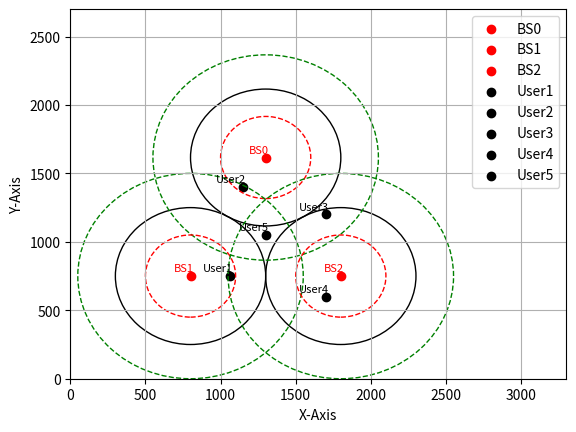

The matplotlib source for this figure:

import matplotlib.pyplot as plt
import matplotlib.patches as patches

# BS坐标
BS0_loc_draw = (1300, 1616)
BS1_loc_draw = (800, 750)
BS2_loc_draw = (1800, 750)

# 用户坐标
user1_loc_draw = (1065,750)#BS1，BS2
user2_loc_draw = (1150,1400)#BS0，BS1
user3_loc_draw = (1700,1200)#BS0，BS2
user4_loc_draw = (1700,600)#
user5_loc_draw = (1300,1050)#BS0，BS1，BS2

# 创建一个新的绘图
fig, ax = plt.subplots()

# 绘制BS坐标
#for BS
global r_init #基站覆盖半径
r_init= 500
r_fast = r_init
plt.scatter(*BS0_loc_draw, color='red', label='BS0', marker='o')
plt.scatter(*BS1_loc_draw, color='red', label='BS1', marker='o')
plt.scatter(*BS2_loc_draw, color='red', label='BS2', marker='o')

# 绘制用户坐标
plt.scatter(*user1_loc_draw, color='black', label='User1', marker='o')
plt.scatter(*user2_loc_draw, color='black', label='User2', marker='o')
plt.scatter(*user3_loc_draw, color='black', label='User3', marker='o')
plt.scatter(*user4_loc_draw, color='black', label='User4', marker='o')
plt.scatter(*user5_loc_draw, color='black', label='User5', marker='o')

#绘制圆
circle_BS0 = patches.Circle(BS0_loc_draw, radius=r_init, fill=False, color='black', linestyle='solid')
circle_BS1 = patches.Circle(BS1_loc_draw, radius=r_init, fill=False, color='black', linestyle='solid')
circle_BS2 = patches.Circle(BS2_loc_draw, radius=r_init, fill=False, color='black', linestyle='solid')

#BS0 Zooming 圆大小
circle_BS0_in = patches.Circle(BS0_loc_draw, radius=300, fill=False, color='red', linestyle='dashed')
circle_BS0_out = patches.Circle(BS0_loc_draw, radius=750, fill=False, color='green', linestyle='dashed')

#BS1 Zooming 圆大小
circle_BS1_in = patches.Circle(BS1_loc_draw, radius=300, fill=False, color='red', linestyle='dashed')
circle_BS1_out = patches.Circle(BS1_loc_draw, radius=750, fill=False, color='green', linestyle='dashed')

#BS2 Zooming 圆大小
circle_BS2_in = patches.Circle(BS2_loc_draw, radius=300, fill=False, color='red', linestyle='dashed')
circle_BS2_out = patches.Circle(BS2_loc_draw, radius=750, fill=False, color='green', linestyle='dashed')


# circle_BS0_change = patches.Circle(BS0_loc_draw, radius=700, fill=False, color='red', linestyle='dashed')
# circle_BS1_change = patches.Circle(BS1_loc_draw, radius=300, fill=False, color='red', linestyle='dashed')
# circle_BS2_change = patches.Circle(BS2_loc_draw, radius=200, fill=False, color='red', linestyle='dashed')
#
# circle_BS0_change = patches.Circle(BS0_loc_draw, radius=700, fill=False, color='red', linestyle='dashed')
# circle_BS1_change = patches.Circle(BS1_loc_draw, radius=300, fill=False, color='red', linestyle='dashed')
# circle_BS2_change = patches.Circle(BS2_loc_draw, radius=200, fill=False, color='red', linestyle='dashed')
# 添加圆原始大小到坐标轴
ax.add_patch(circle_BS0)
ax.add_patch(circle_BS1)
ax.add_patch(circle_BS2)
#BS0 zooming
ax.add_patch(circle_BS0_in)
ax.add_patch(circle_BS0_out)

#BS1 zooming
ax.add_patch(circle_BS1_in)
ax.add_patch(circle_BS1_out)
#BS2 zooming
ax.add_patch(circle_BS2_in)
ax.add_patch(circle_BS2_out)

# 在点旁边标注用户和基站的名称以及距离
distance = 20  # 距离点的距离

ax.text(user1_loc_draw[0] + distance, user1_loc_draw[1] + distance, 'User1', color='black', fontsize=8, ha='right', va='bottom')
ax.text(user2_loc_draw[0] + distance, user2_loc_draw[1] + distance, 'User2', color='black', fontsize=8, ha='right', va='bottom')
ax.text(user3_loc_draw[0] + distance, user3_loc_draw[1] + distance, 'User3', color='black', fontsize=8, ha='right', va='bottom')
ax.text(user4_loc_draw[0] + distance, user4_loc_draw[1] + distance, 'User4', color='black', fontsize=8, ha='right', va='bottom')
ax.text(user5_loc_draw[0] + distance, user5_loc_draw[1] + distance, 'User5', color='black', fontsize=8, ha='right', va='bottom')

ax.text(BS0_loc_draw[0] + distance, BS0_loc_draw[1] + distance, 'BS0', color='red', fontsize=8, ha='right', va='bottom')
ax.text(BS1_loc_draw[0] + distance, BS1_loc_draw[1] + distance, 'BS1', color='red', fontsize=8, ha='right', va='bottom')
ax.text(BS2_loc_draw[0] + distance, BS2_loc_draw[1] + distance, 'BS2', color='red', fontsize=8, ha='right', va='bottom')


# 添加坐标轴标签
plt.xlabel('X-Axis')
plt.ylabel('Y-Axis')

# 设置坐标轴范围
plt.xlim(0, 3300)
plt.ylim(0, 2700)

# 添加网格
# 添加网格
plt.grid()


# 显示图例
plt.legend()

# 显示图像
plt.show()

import math

result = math.sqrt(500**2 + 250**2)
print(result)